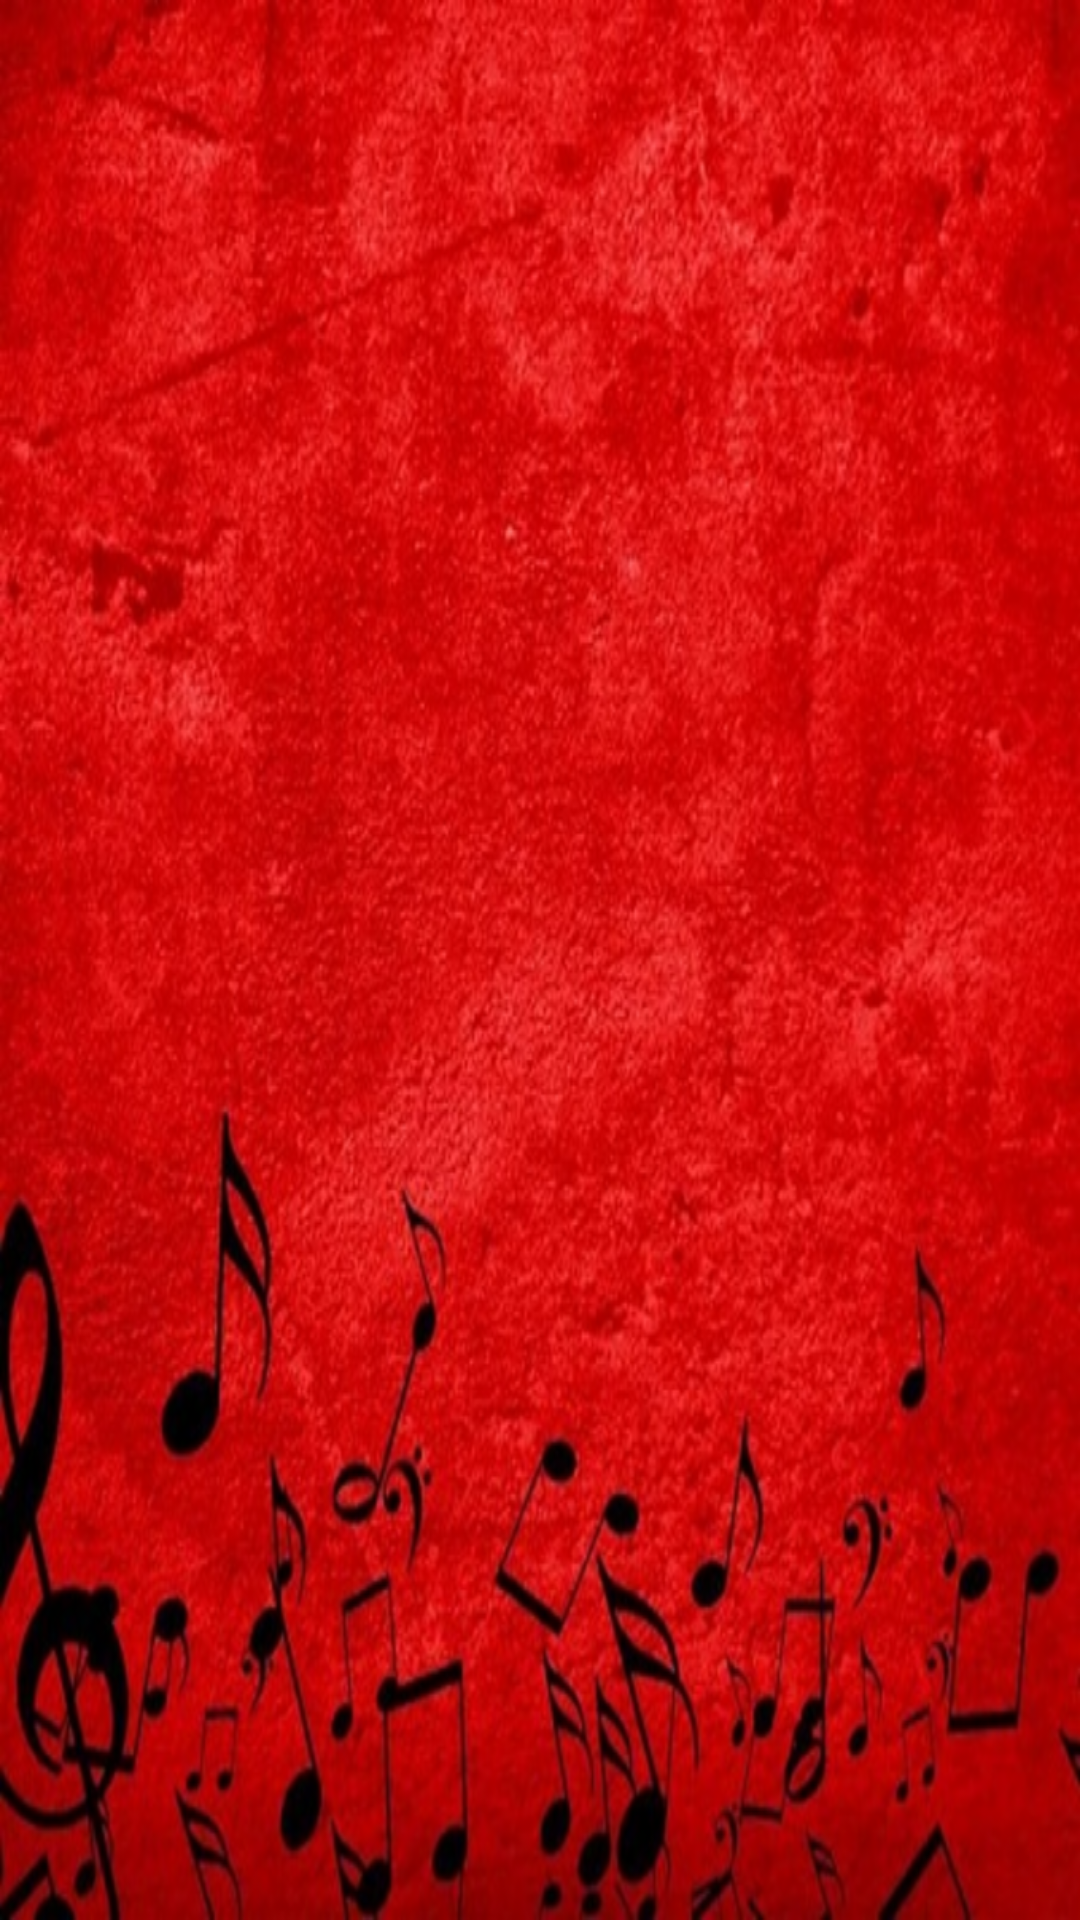

This screen was rendered from an Android layout file. Write that file and the resources it references.
<!-- AndroidManifest.xml: application theme AppTheme -->
<!-- res/layout/song_list.xml -->
<?xml version="1.0" encoding="utf-8"?>
<ListView xmlns:android="http://schemas.android.com/apk/res/android"
    android:id="@+id/song_list"
    android:layout_width="match_parent"
    android:layout_height="match_parent"
    android:background="@drawable/redback"
    android:orientation="vertical"
    android:paddingBottom="@dimen/activity_vertical_margin"
    android:paddingTop="@dimen/activity_vertical_margin" />
<!-- resources referenced by this layout -->
<resources>
  <dimen name="activity_vertical_margin">16dp</dimen>
  <!-- drawable redback: png bitmap (drawable-hdpi, 239831 bytes) -->
  <style name="AppTheme" parent="Theme.AppCompat.Light.DarkActionBar">
          <item name="colorPrimary">@color/primary_color</item>
          <item name="colorPrimaryDark">@color/primary_dark_color</item>
      </style>
  <color name="primary_color">#120d0c</color>
  <color name="primary_dark_color">#000000</color>
</resources>
